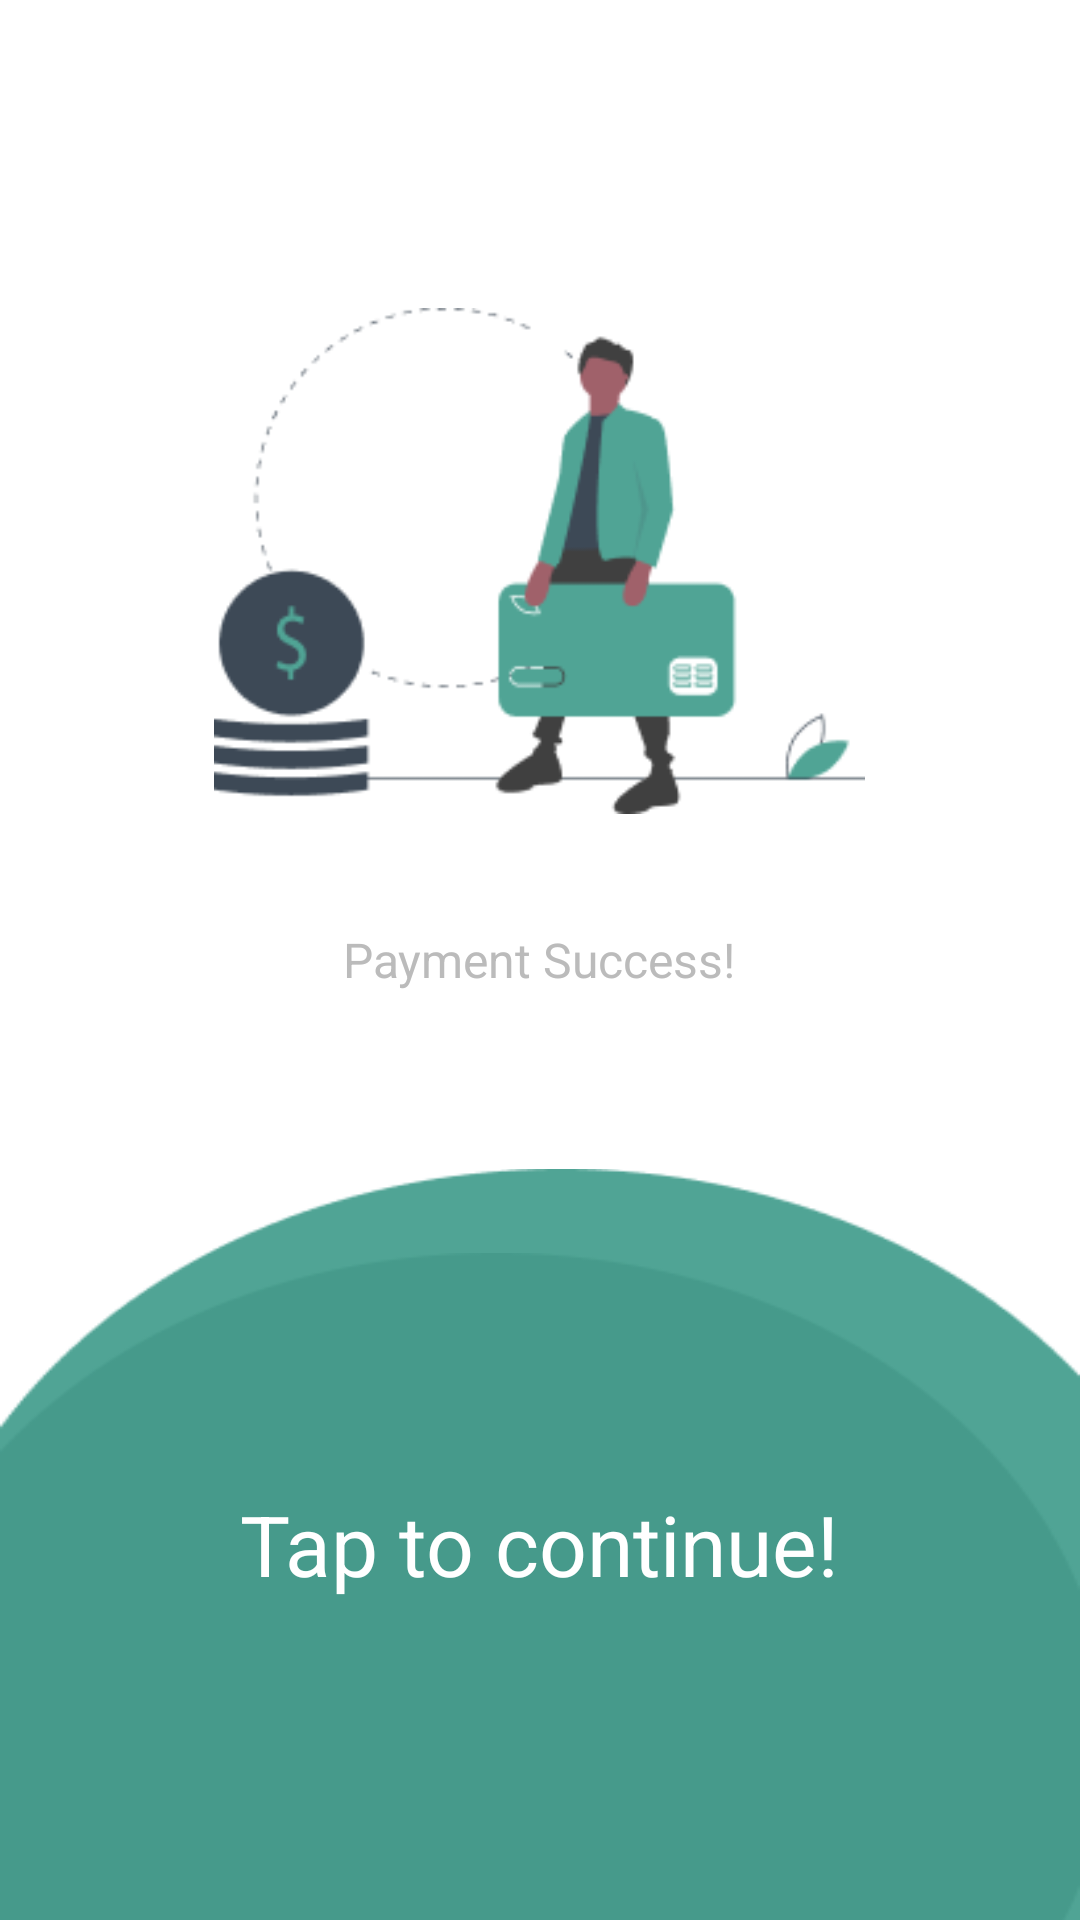

The Android layout XML behind this screen, and the referenced resources:
<!-- AndroidManifest.xml: application theme Theme.Yukerja -->
<!-- res/layout/activity_payment_success.xml -->
<?xml version="1.0" encoding="utf-8"?>
<RelativeLayout xmlns:android="http://schemas.android.com/apk/res/android"
    xmlns:app="http://schemas.android.com/apk/res-auto"
    xmlns:tools="http://schemas.android.com/tools"
    android:layout_width="match_parent"
    android:layout_height="match_parent"
    tools:context=".ui.main.employer.detail.JobTakenActivity">

    <ImageView
        android:layout_width="217dp"
        android:layout_height="190dp"
        android:layout_above="@id/tv_job_taken"
        android:layout_centerHorizontal="true"
        android:layout_marginBottom="27dp"
        android:src="@drawable/payment_success_image" />

    <TextView
        android:id="@+id/tv_job_taken"
        android:layout_width="wrap_content"
        android:layout_height="wrap_content"
        android:layout_centerInParent="true"
        android:text="@string/payment_success"
        android:textColor="@color/grey3"
        android:textSize="16sp" />

    <RelativeLayout
        android:layout_width="match_parent"
        android:layout_height="wrap_content"
        android:layout_below="@id/tv_job_taken"
        android:layout_marginTop="59dp"
        android:id="@+id/btn_tap_to_continue"
        android:layout_alignParentBottom="true">
        <ImageView
            android:layout_width="match_parent"
            android:layout_height="match_parent"
            android:scaleType="fitXY"
            android:elevation="1dp"
            android:layout_marginTop="28dp"
            android:src="@drawable/job_taken_ellipse_front"/>
        <ImageView
            android:layout_width="match_parent"
            android:layout_height="match_parent"
            android:scaleType="fitXY"
            android:src="@drawable/job_taken_ellipse_back"/>

        <TextView
            android:layout_width="wrap_content"
            android:layout_height="wrap_content"
            android:layout_centerInParent="true"
            android:layout_marginTop="90dp"
            android:elevation="2dp"
            android:text="Tap to continue!"
            android:textColor="@color/white"
            android:textSize="28sp" />
    </RelativeLayout>

</RelativeLayout>
<!-- resources referenced by this layout -->
<resources>
  <color name="grey3">#BBBBBB</color>
  <color name="white">#FFFFFFFF</color>
  <!-- drawable job_taken_ellipse_back: png bitmap (drawable, 2934 bytes) -->
  <!-- drawable job_taken_ellipse_front: png bitmap (drawable, 3162 bytes) -->
  <!-- drawable payment_success_image: png bitmap (drawable, 8732 bytes) -->
  <string name="payment_success">Payment Success!</string>
  <style name="Theme.Yukerja" parent="Theme.MaterialComponents.Light.NoActionBar">
          
          <item name="colorPrimary">@color/green</item>
          <item name="colorPrimaryVariant">@color/green</item>
          <item name="colorOnPrimary">@color/white</item>
          
          <item name="colorSecondary">@color/teal_200</item>
          <item name="colorSecondaryVariant">@color/teal_700</item>
          <item name="colorOnSecondary">@color/black</item>
          
          <item name="android:statusBarColor" tools:targetApi="l">?attr/colorPrimaryVariant</item>
          
      </style>
  <color name="green">#50A495</color>
  <color name="teal_200">#FF03DAC5</color>
  <color name="teal_700">#FF018786</color>
  <color name="black">#FF000000</color>
</resources>
